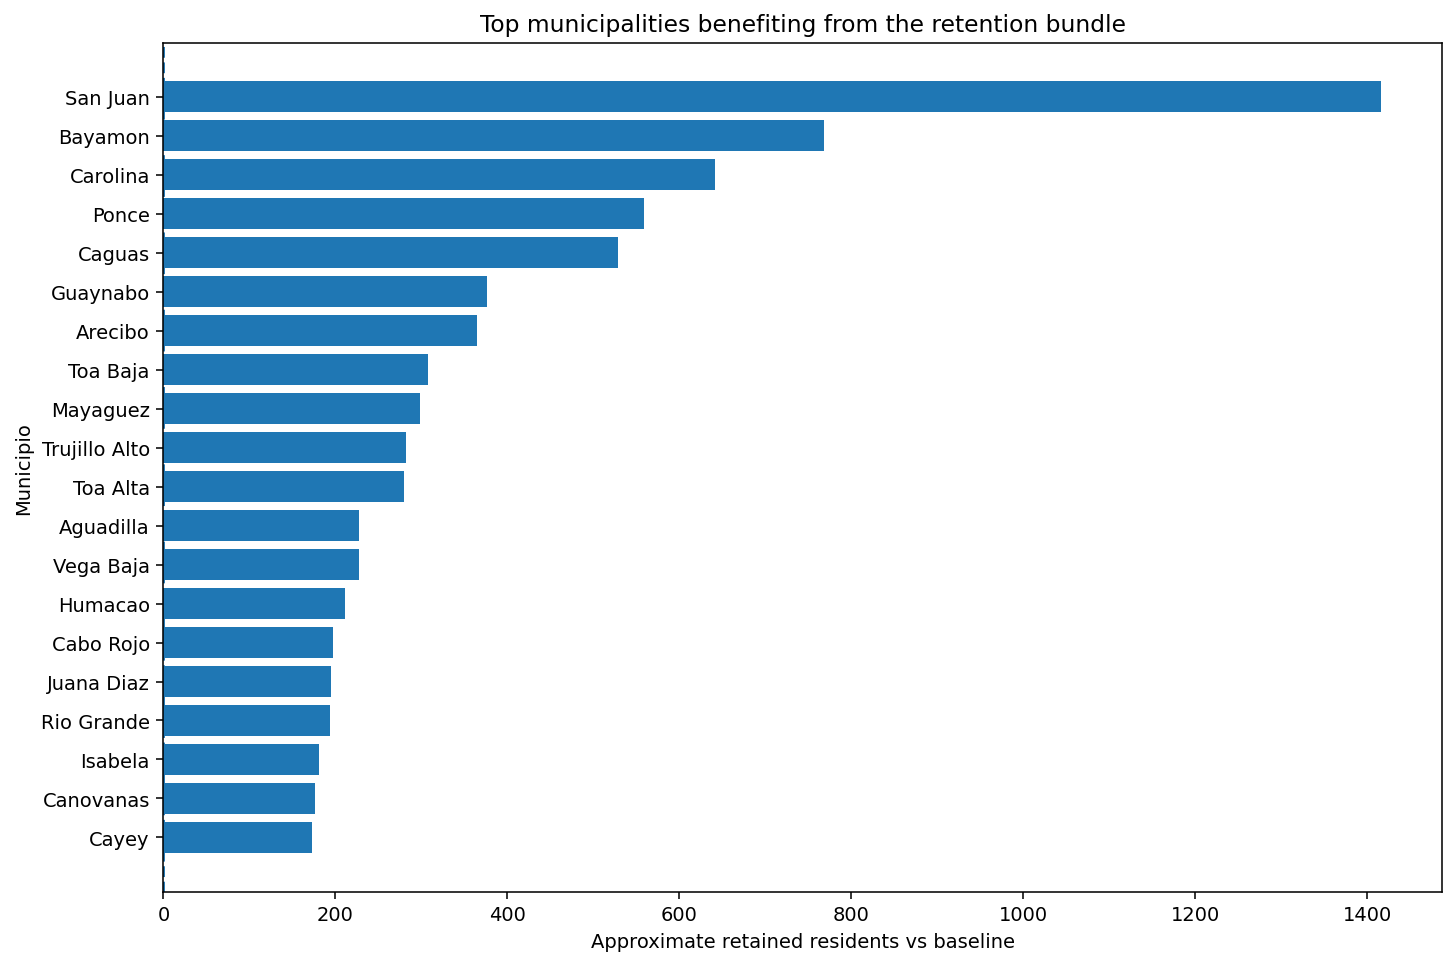

Data behind this chart, as committed beside it:
municipio, region, predicted_target, delta_vs_baseline_target_units, approx_retained_residents
Guanica, West, -3.005, 0.4213, 54.16
Lares, Central Mountains, -0.7215, 0.4213, 117.4
Canovanas, East, -0.8283, 0.4213, 176.2
Gurabo, East, -0.7285, 0.4213, 169.5
Bayamon, Metro, -0.9145, 0.4213, 768.8
Yauco, South, -1.677, 0.4213, 139
Naranjito, Central Mountains, -0.2573, 0.4213, 123.5
San Sebastian, West, -0.6023, 0.4213, 164.7
Rincon, West, 0.09056, 0.4213, 64.79
Mayaguez, West, -1.555, 0.4213, 298.4
Maunabo, East, -1.082, 0.4213, 43.81
Coamo, South, -1.126, 0.4213, 143.2
Toa Alta, Metro, -0.6774, 0.4213, 279.4
Aguada, West, -0.7178, 0.4213, 159.1
Hormigueros, West, -0.7773, 0.4213, 65.06
Sabana Grande, West, -0.8828, 0.4213, 94.41
Loiza, East, -1.902, 0.4213, 95.93
Rio Grande, East, -1.159, 0.4213, 194
Carolina, Metro, -0.9965, 0.4213, 641.3
Cayey, Central Mountains, -1.04, 0.4213, 172.4
